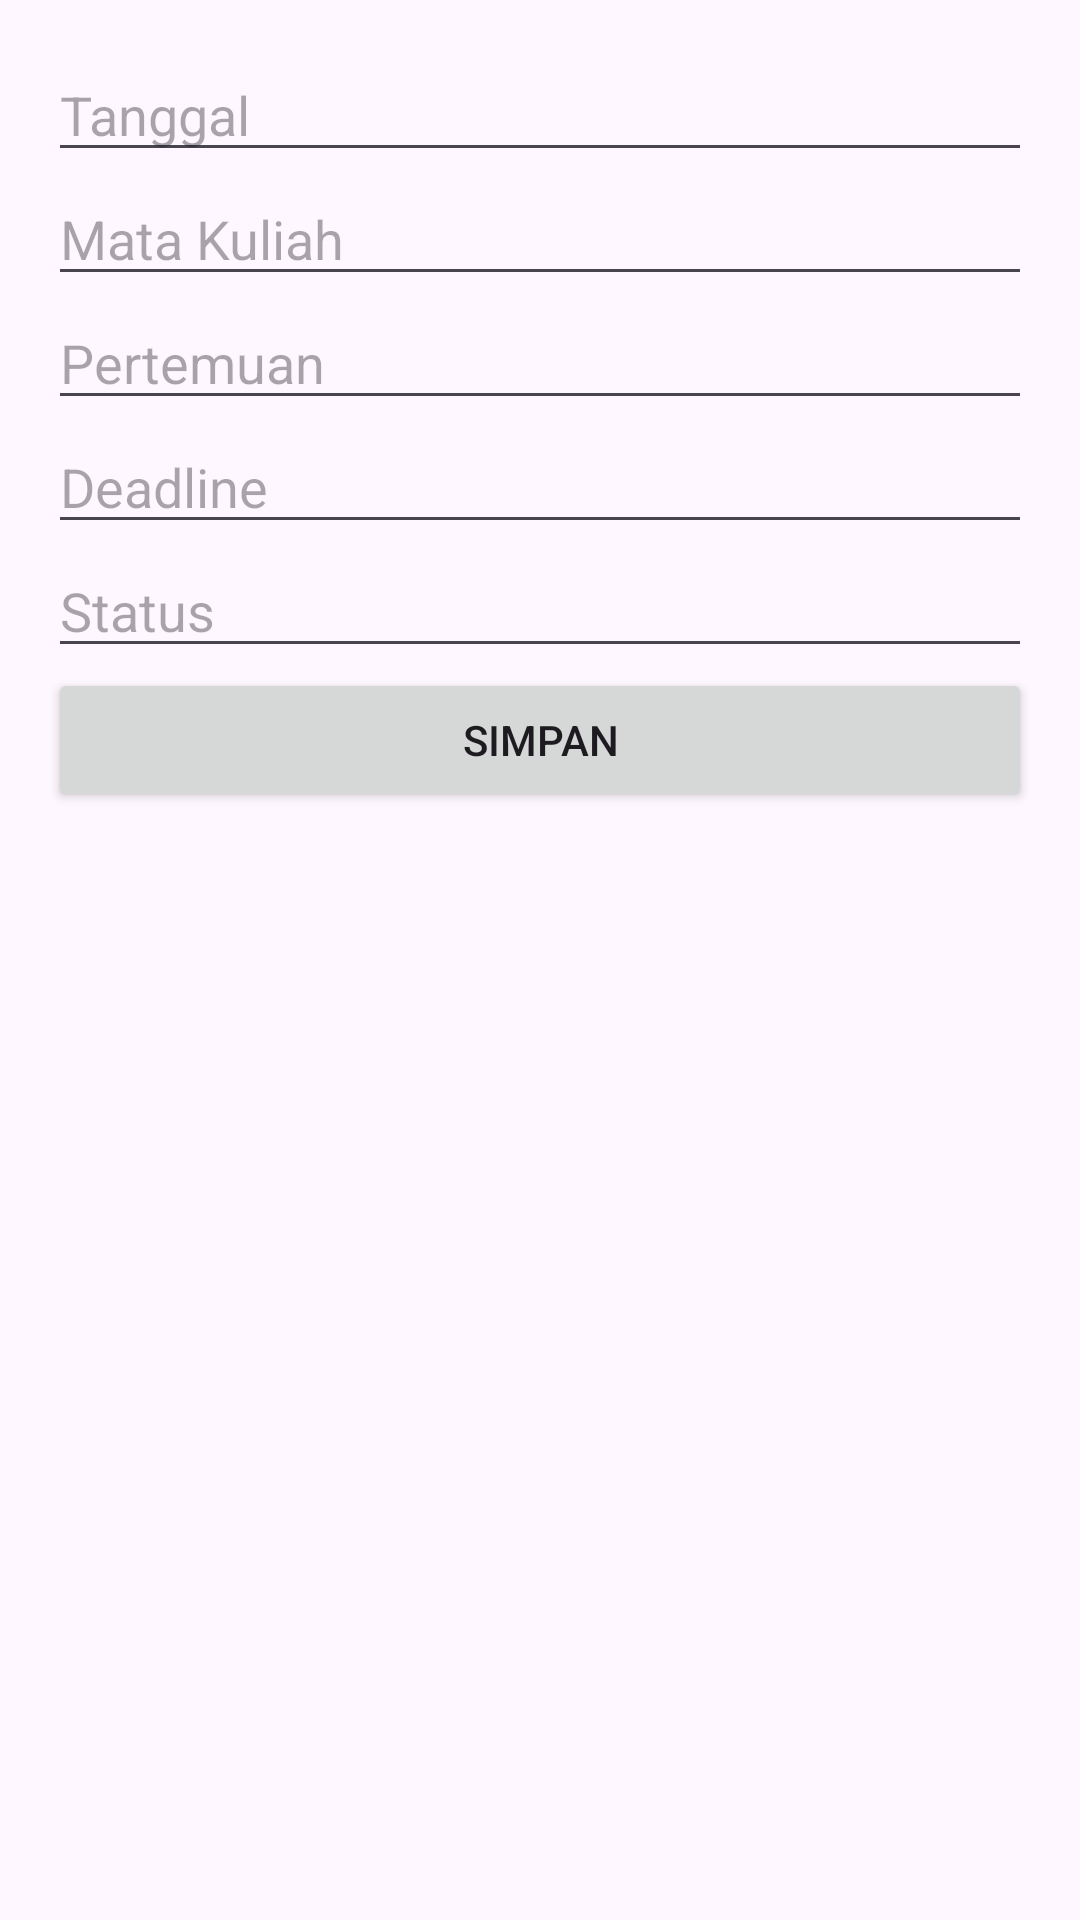

Write the Android layout XML for this screen, with the resource values it uses.
<!-- AndroidManifest.xml: application theme Theme.KeepTheTask -->
<!-- res/layout/add_task_activity.xml -->
<?xml version="1.0" encoding="utf-8"?>
<ScrollView xmlns:android="http://schemas.android.com/apk/res/android"
    android:layout_width="match_parent"
    android:layout_height="match_parent"
    android:padding="16dp">

    <LinearLayout
        android:layout_width="match_parent"
        android:layout_height="wrap_content"
        android:orientation="vertical">

        <EditText
            android:id="@+id/etDate"
            android:layout_width="match_parent"
            android:layout_height="wrap_content"
            android:hint="Tanggal"/>

        <EditText
            android:id="@+id/etCourse"
            android:layout_width="match_parent"
            android:layout_height="wrap_content"
            android:hint="Mata Kuliah"/>

        <EditText
            android:id="@+id/etMeeting"
            android:layout_width="match_parent"
            android:layout_height="wrap_content"
            android:hint="Pertemuan"/>
        <EditText
            android:id="@+id/etDeadling"
            android:layout_width="match_parent"
            android:layout_height="wrap_content"
            android:hint="Deadline"/>
        <EditText
            android:id="@+id/etStatus"
            android:layout_width="match_parent"
            android:layout_height="wrap_content"
            android:hint="Status"/>
        
        <Button
            android:id="@+id/btnSave"
            android:layout_width="match_parent"
            android:layout_height="wrap_content"
            android:text="Simpan"/>
    </LinearLayout>

</ScrollView>
<!-- resources referenced by this layout -->
<resources>
  <style name="Theme.KeepTheTask" parent="Base.Theme.KeepTheTask" />
  <style name="Base.Theme.KeepTheTask" parent="Theme.Material3.DayNight.NoActionBar">
          
          
      </style>
</resources>
